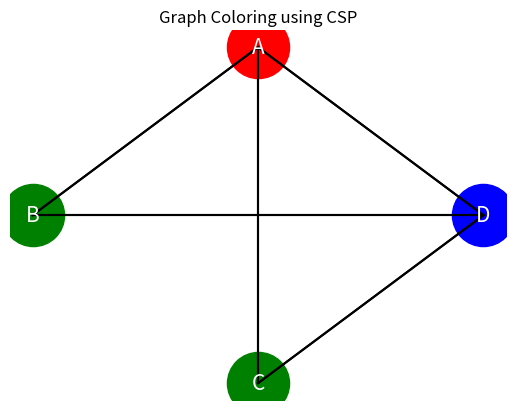

Generate this figure with matplotlib:
import matplotlib.pyplot as plt

class GraphColoringCSP:
    def __init__(self, graph, colors):
        self.graph = graph
        self.nodes = list(graph.keys())
        self.colors = colors
        self.assignment = {}

    def is_safe(self, node, color):
        for neighbor in self.graph[node]:
            if neighbor in self.assignment and self.assignment[neighbor] == color:
                return False
        return True

    def backtrack(self, index=0):
        if index == len(self.nodes):
            return True

        node = self.nodes[index]

        for color in self.colors:
            if self.is_safe(node, color):
                self.assignment[node] = color
                if self.backtrack(index + 1):
                    return True
                del self.assignment[node]

        return False

    def solve(self):
        if self.backtrack():
            return self.assignment
        return None


# ----------------------------
# DEFINE GRAPH
# ----------------------------

graph = {
    'A': ['B', 'C', 'D'],
    'B': ['A', 'D'],
    'C': ['A', 'D'],
    'D': ['A', 'B', 'C']
}

colors = ['red', 'green', 'blue']

csp = GraphColoringCSP(graph, colors)
solution = csp.solve()

# ----------------------------
# VISUALIZATION
# ----------------------------

if solution:
    print("Solution:", solution)

    # Fixed positions for nodes
    positions = {
        'A': (0, 1),
        'B': (-1, 0),
        'C': (0, -1),
        'D': (1, 0)
    }

    plt.figure()

    # Draw edges
    for node in graph:
        for neighbor in graph[node]:
            x = [positions[node][0], positions[neighbor][0]]
            y = [positions[node][1], positions[neighbor][1]]
            plt.plot(x, y, 'black')

    # Draw nodes
    for node, (x, y) in positions.items():
        plt.scatter(x, y, s=2000, c=solution[node])
        plt.text(x, y, node, fontsize=15,
                 ha='center', va='center', color='white')

    plt.title("Graph Coloring using CSP")
    plt.axis('off')
    plt.show()

else:
    print("No solution found.")
